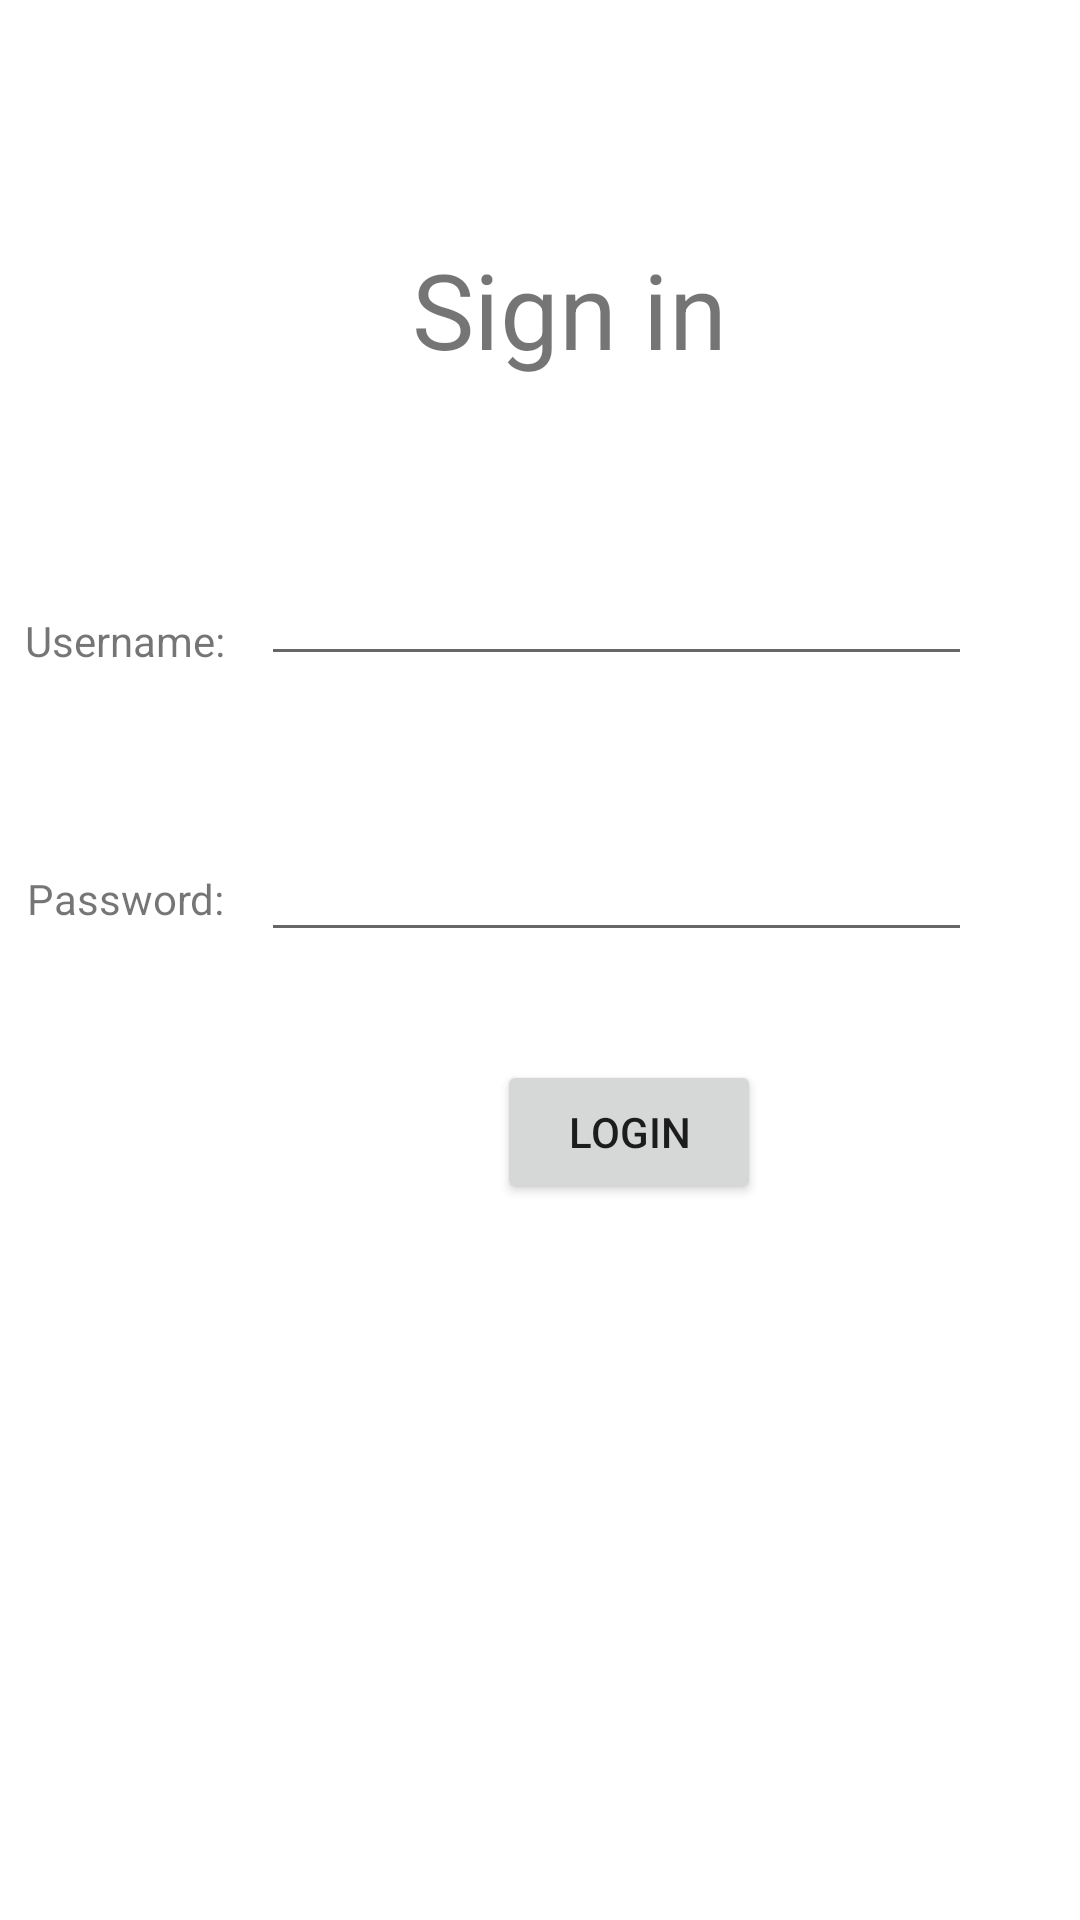

Produce the Android XML layout that renders to this screen, including the resource entries it uses.
<!-- AndroidManifest.xml: application theme Theme.CalaTour -->
<!-- res/layout/activity_main.xml -->
<?xml version="1.0" encoding="utf-8"?>
<androidx.constraintlayout.widget.ConstraintLayout xmlns:android="http://schemas.android.com/apk/res/android"
    xmlns:app="http://schemas.android.com/apk/res-auto"
    xmlns:tools="http://schemas.android.com/tools"
    android:layout_width="match_parent"
    android:layout_height="match_parent"
    tools:context=".MainActivity">

    <TextView
        android:id="@+id/textView2"
        android:layout_width="wrap_content"
        android:layout_height="wrap_content"
        android:gravity="center"
        android:text="Sign in"
        android:textSize="35dp"
        app:layout_constraintBottom_toBottomOf="parent"
        app:layout_constraintEnd_toEndOf="parent"
        app:layout_constraintHorizontal_bias="0.539"
        app:layout_constraintStart_toStartOf="parent"
        app:layout_constraintTop_toTopOf="parent"
        app:layout_constraintVertical_bias="0.134" />

    <EditText
        android:id="@+id/username"
        android:layout_width="237dp"
        android:layout_height="71dp"
        android:ems="10"
        android:inputType="textPersonName"
        android:autofillHints="username"
        android:labelFor="@id/textView2"
        app:layout_constraintBottom_toBottomOf="parent"
        app:layout_constraintEnd_toEndOf="parent"
        app:layout_constraintHorizontal_bias="0.706"
        app:layout_constraintStart_toStartOf="parent"
        app:layout_constraintTop_toTopOf="parent"
        app:layout_constraintVertical_bias="0.271"
        tools:ignore="SpeakableTextPresentCheck" />

    <EditText
        android:id="@+id/password"
        android:layout_width="237dp"
        android:layout_height="71dp"
        android:layout_marginTop="92dp"
        android:layout_marginBottom="8dp"
        android:ems="10"
        android:labelFor="@id/textView3"
        android:autofillHints="password"
        android:inputType="textPassword"
        app:layout_constraintBottom_toBottomOf="parent"
        app:layout_constraintEnd_toEndOf="parent"
        app:layout_constraintHorizontal_bias="0.706"
        app:layout_constraintStart_toStartOf="parent"
        app:layout_constraintTop_toTopOf="@+id/username"
        app:layout_constraintVertical_bias="0.0"
        tools:ignore="SpeakableTextPresentCheck" />

    <Button
        android:id="@+id/button"
        android:layout_width="wrap_content"
        android:layout_height="wrap_content"
        android:layout_marginTop="36dp"
        android:layout_marginBottom="8dp"
        android:text="Login"
        app:layout_constraintBottom_toBottomOf="parent"
        app:layout_constraintEnd_toEndOf="parent"
        app:layout_constraintHorizontal_bias="0.609"
        app:layout_constraintStart_toStartOf="parent"
        app:layout_constraintTop_toBottomOf="@+id/password"
        app:layout_constraintVertical_bias="0.0" />

    <androidx.constraintlayout.widget.Guideline
        android:id="@+id/guideline2"
        android:layout_width="wrap_content"
        android:layout_height="wrap_content"
        android:orientation="vertical"
        app:layout_constraintGuide_begin="124dp" />

    <TextView
        android:id="@+id/textView"
        android:layout_width="wrap_content"
        android:layout_height="wrap_content"
        android:layout_marginStart="8dp"
        android:layout_marginTop="204dp"
        android:layout_marginEnd="12dp"
        android:text="Username:"
        app:layout_constraintEnd_toStartOf="@+id/username"
        app:layout_constraintHorizontal_bias="1.0"
        app:layout_constraintStart_toStartOf="parent"
        app:layout_constraintTop_toTopOf="parent" />

    <TextView
        android:id="@+id/textView3"
        android:layout_width="wrap_content"
        android:layout_height="wrap_content"
        android:layout_marginStart="8dp"
        android:layout_marginTop="64dp"
        android:layout_marginEnd="12dp"
        android:layout_marginBottom="8dp"
        android:text="Password:"
        app:layout_constraintBottom_toBottomOf="parent"
        app:layout_constraintEnd_toStartOf="@+id/password"
        app:layout_constraintHorizontal_bias="1.0"
        app:layout_constraintStart_toStartOf="parent"
        app:layout_constraintTop_toBottomOf="@+id/textView"
        app:layout_constraintVertical_bias="0.009" />

</androidx.constraintlayout.widget.ConstraintLayout>
<!-- resources referenced by this layout -->
<resources>
  <style name="Theme.CalaTour" parent="Theme.MaterialComponents.DayNight.DarkActionBar">
          
          <item name="colorPrimary">@color/purple_500</item>
          <item name="colorPrimaryVariant">@color/purple_700</item>
          <item name="colorOnPrimary">@color/white</item>
          
          <item name="colorSecondary">@color/teal_200</item>
          <item name="colorSecondaryVariant">@color/teal_700</item>
          <item name="colorOnSecondary">@color/black</item>
          
          <item name="android:statusBarColor">?attr/colorPrimaryVariant</item>
          
      </style>
  <!-- not gathered from this repository: default colours our renderer supplied (Android Studio template values) -->
  <color name="purple_500">#FF6200EE</color>
  <color name="purple_700">#FF3700B3</color>
  <color name="teal_200">#FF03DAC5</color>
  <color name="teal_700">#FF018786</color>
  <color name="black">#FF000000</color>
  <color name="white">#FFFFFFFF</color>
</resources>
